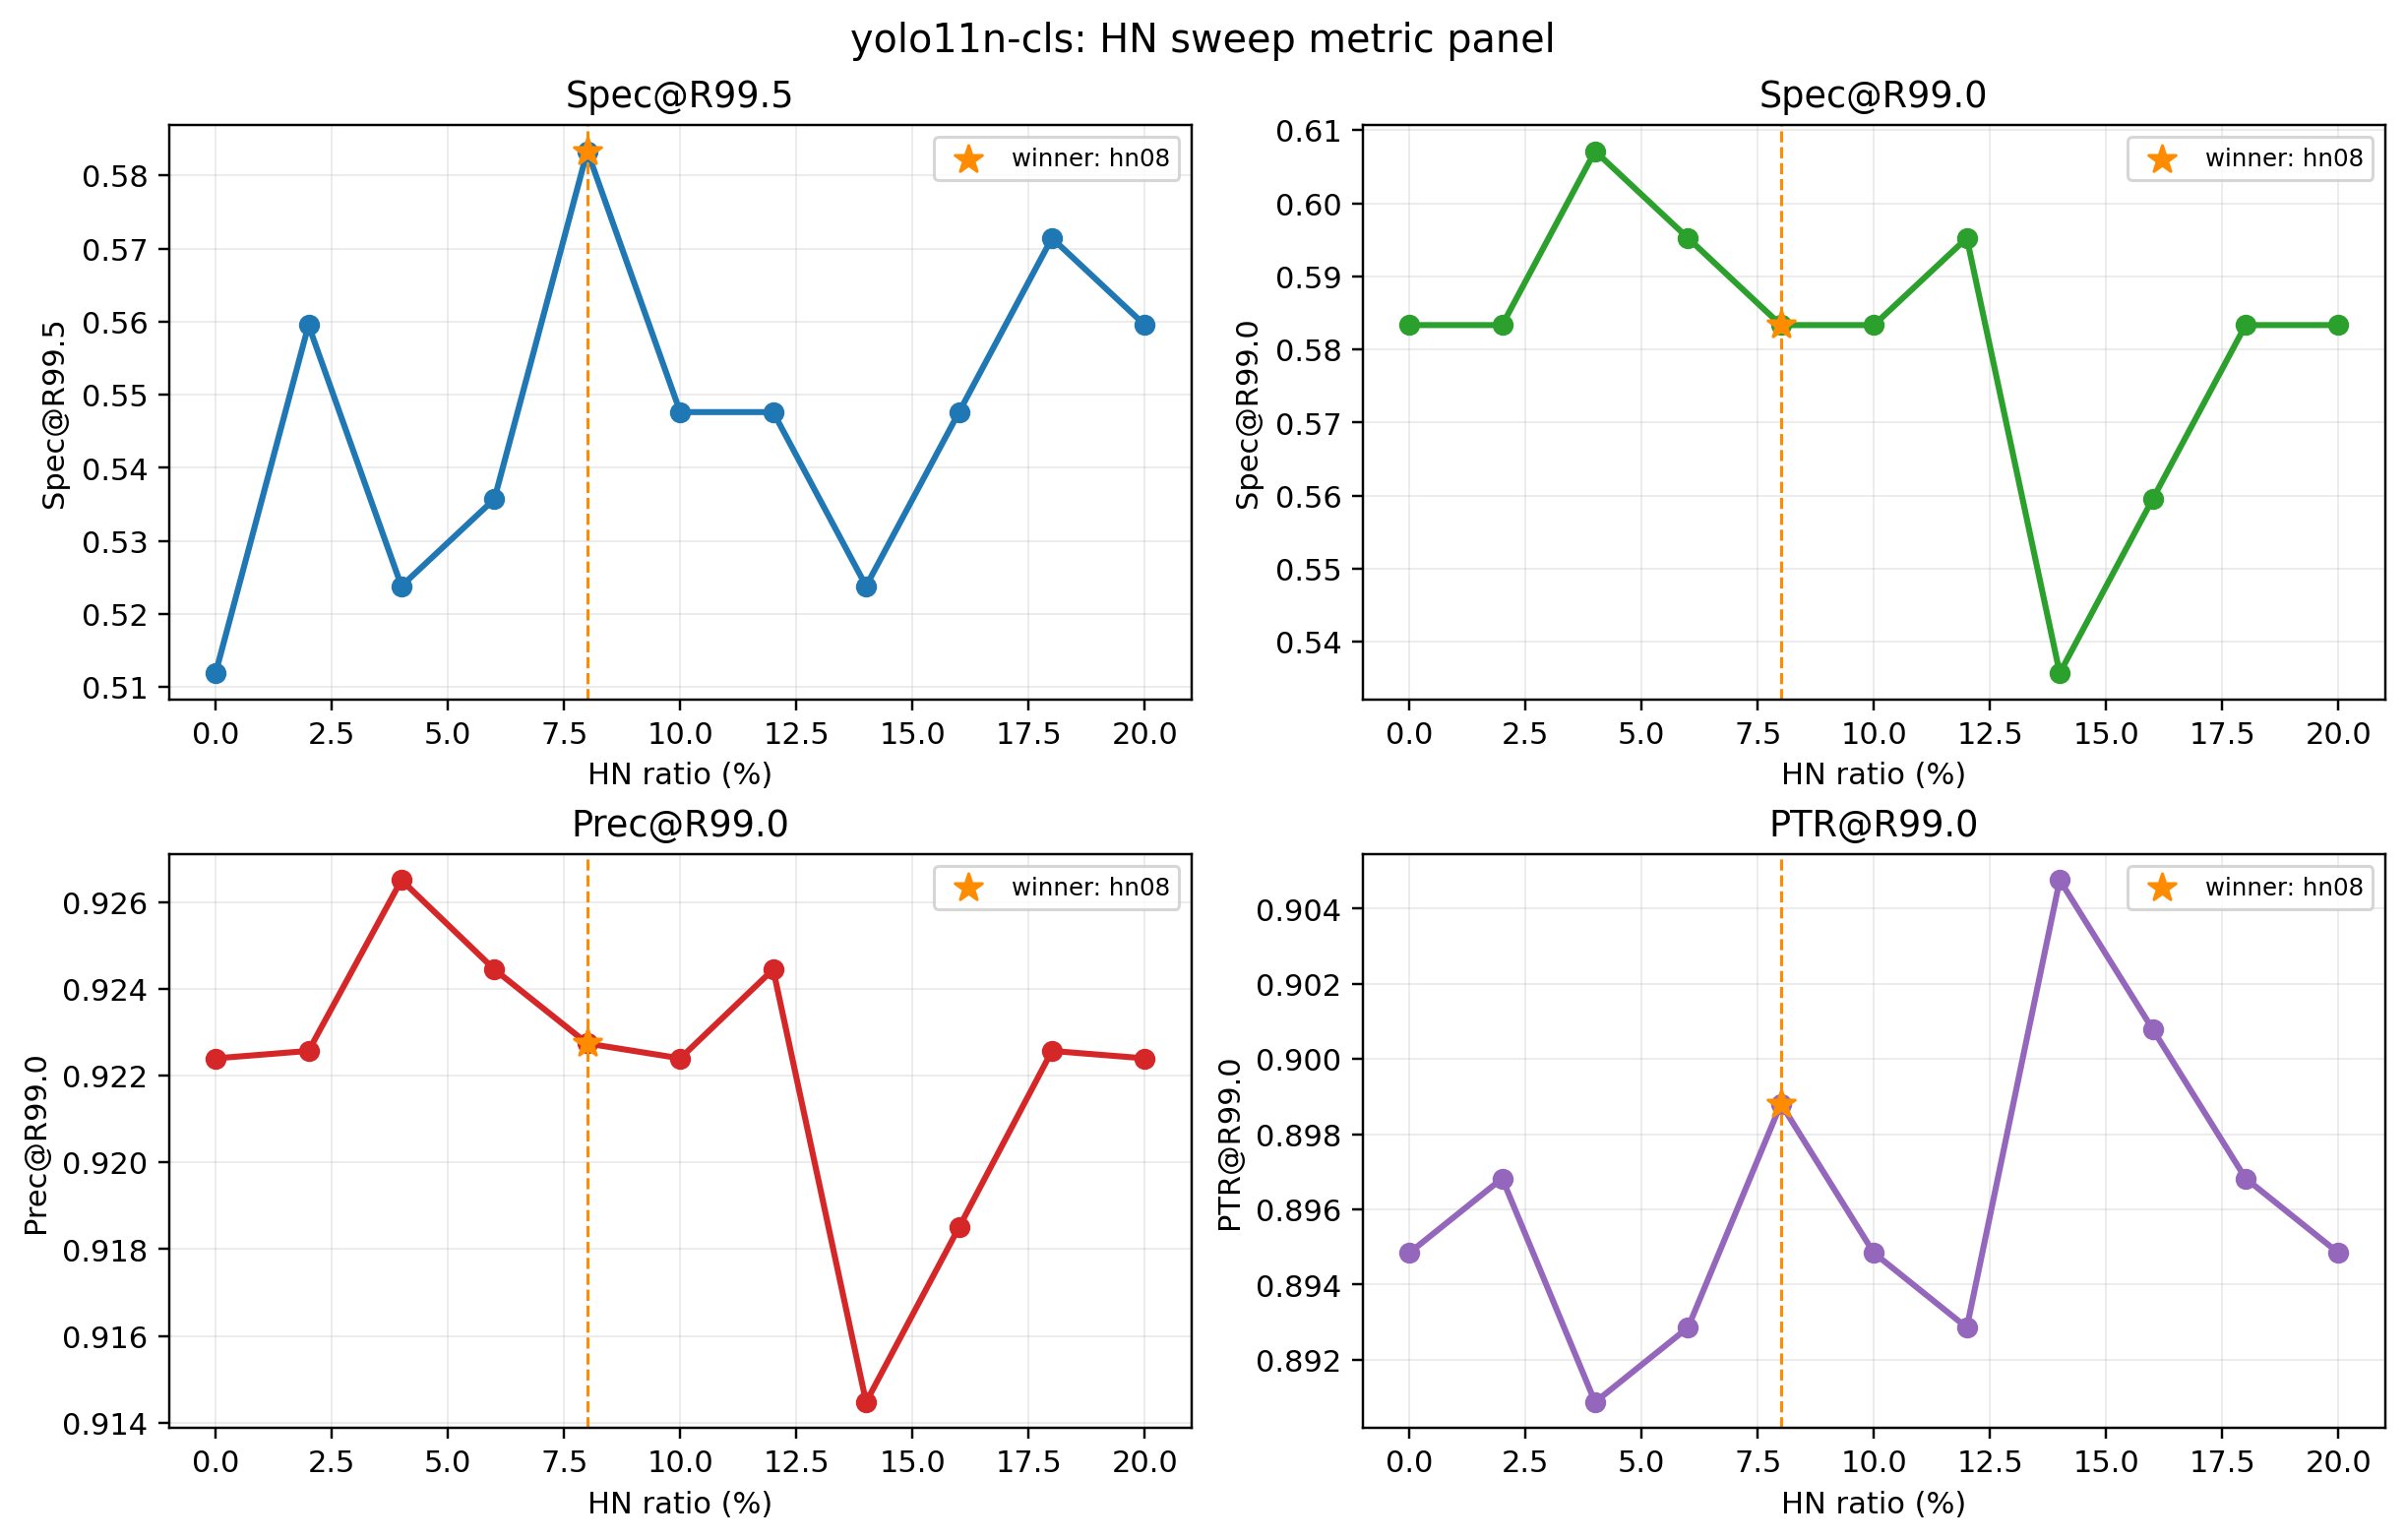

Values plotted in this chart, from the file beside it:
ratio_id, ratio_percent, spec_at_r995, spec_at_r990, prec_at_r990, ptr_at_r990, formal_rank
hn00, 0, 0.5119, 0.5833, 0.9224, 0.8948, 11
hn02, 2, 0.5595, 0.5833, 0.9226, 0.8968, 3
hn04, 4, 0.5238, 0.6071, 0.9265, 0.8909, 9
hn06, 6, 0.5357, 0.5952, 0.9244, 0.8929, 8
hn08, 8, 0.5833, 0.5833, 0.9227, 0.8988, 1
hn10, 10, 0.5476, 0.5833, 0.9224, 0.8948, 6
hn12, 12, 0.5476, 0.5952, 0.9244, 0.8929, 5
hn14, 14, 0.5238, 0.5357, 0.9145, 0.9048, 10
hn16, 16, 0.5476, 0.5595, 0.9185, 0.9008, 7
hn18, 18, 0.5714, 0.5833, 0.9226, 0.8968, 2
hn20, 20, 0.5595, 0.5833, 0.9224, 0.8948, 4
